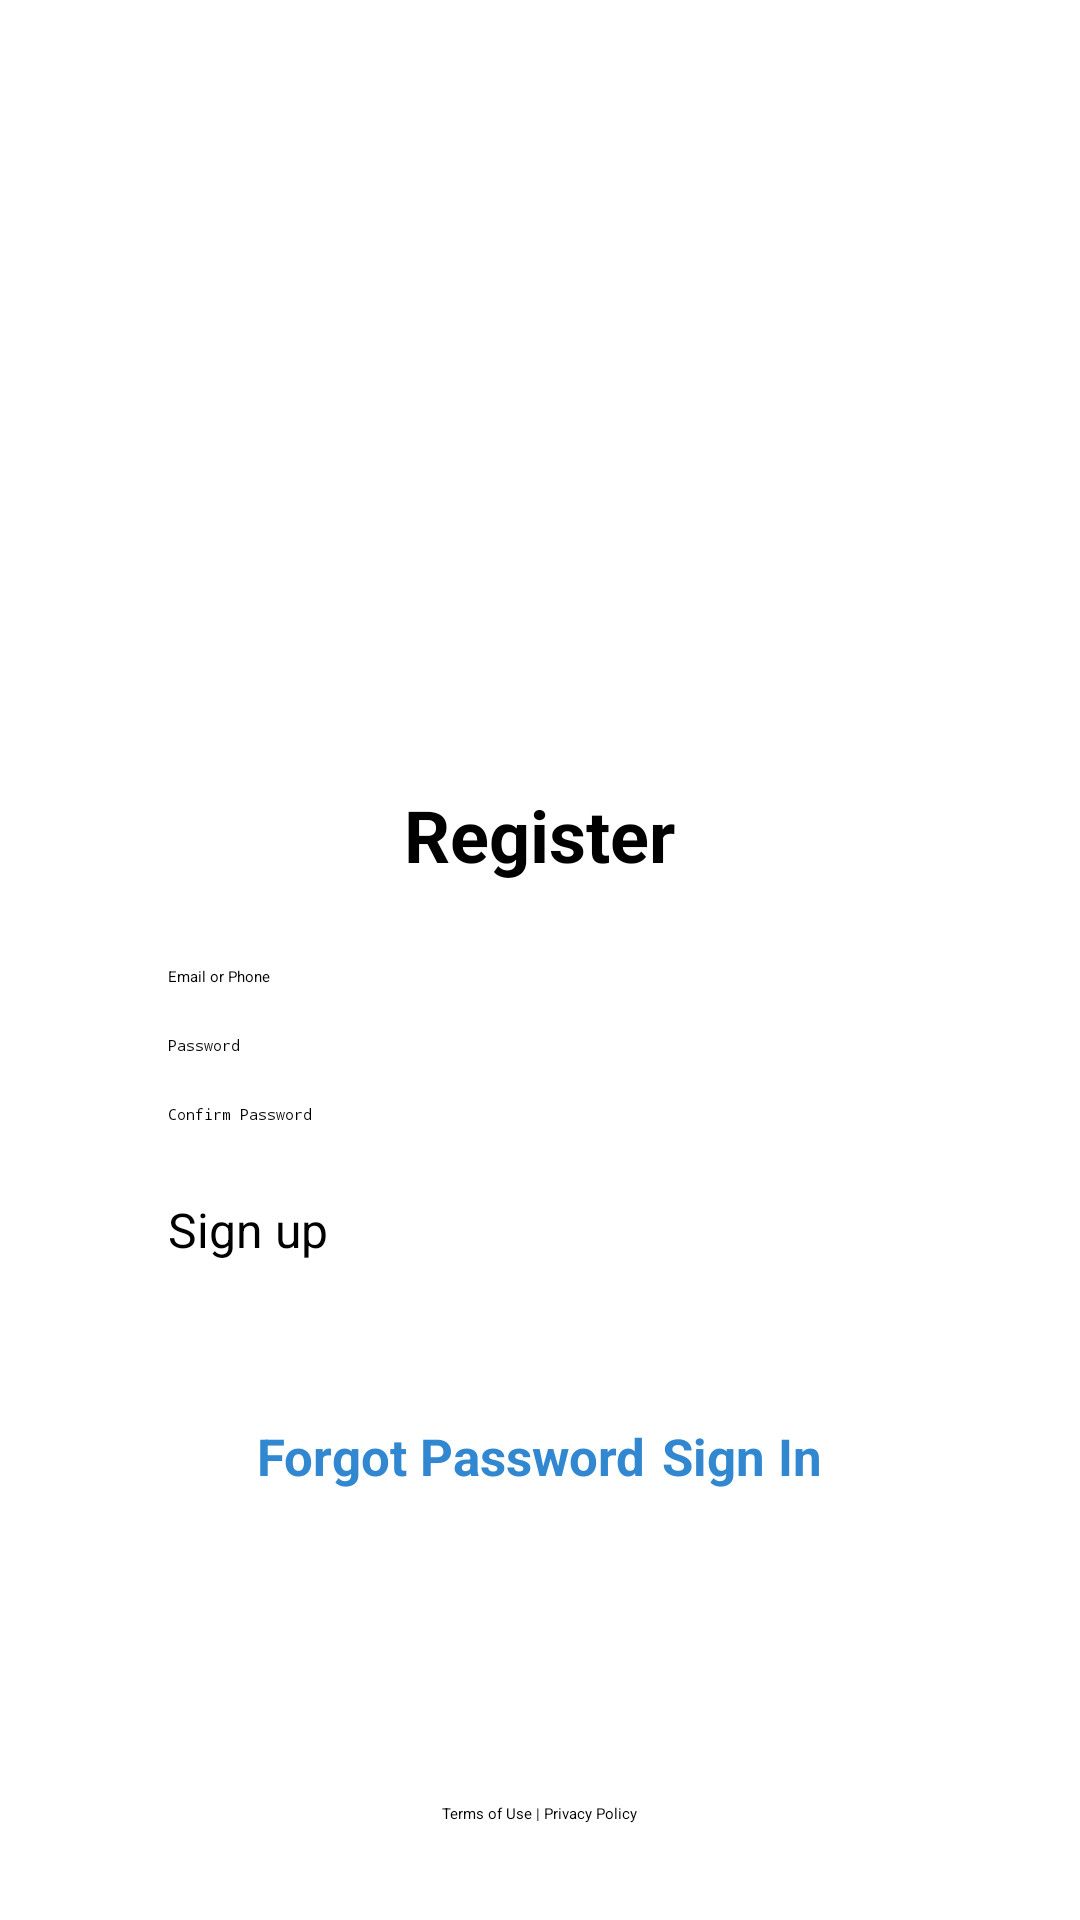

Here is an Android app screen rendered from its layout file. Give the layout XML and the strings, colors and styles it references.
<!-- AndroidManifest.xml: application theme Theme.Appquanlichitieu -->
<!-- res/layout/activity_sign_up.xml -->
<?xml version="1.0" encoding="utf-8"?>
<RelativeLayout xmlns:android="http://schemas.android.com/apk/res/android"
    xmlns:app="http://schemas.android.com/apk/res-auto"
    xmlns:tools="http://schemas.android.com/tools"
    android:id="@+id/main"
    android:layout_width="match_parent"
    android:layout_height="match_parent"
    android:background="@color/white"
    tools:context=".SignUpActivity"
    android:padding="16dp">

    <ImageView
        android:id="@+id/logo"
        android:layout_width="wrap_content"
        android:layout_height="222dp"
        android:layout_centerHorizontal="true"
        android:layout_marginBottom="24dp"
        android:src="@drawable/logo_asm" />

    <TextView
        android:layout_width="wrap_content"
        android:layout_height="wrap_content"
        android:layout_below="@id/logo"
        android:layout_centerHorizontal="true"
        android:gravity="center"
        android:text="Register"
        android:textSize="24sp"
        android:textStyle="bold" />

    <LinearLayout
        android:id="@+id/ln1"
        android:layout_width="match_parent"
        android:layout_height="wrap_content"
        android:layout_below="@id/logo"
        android:layout_marginTop="60dp"
        android:orientation="vertical"
        android:paddingStart="40dp"
        android:paddingEnd="40dp">

        <EditText
            android:id="@+id/emailEditText"
            android:layout_width="match_parent"
            android:layout_height="wrap_content"
            android:hint="Email or Phone"
            android:inputType="textEmailAddress" />

        <EditText
            android:id="@+id/passwordEditText"
            android:layout_width="match_parent"
            android:layout_height="wrap_content"
            android:layout_marginTop="16dp"
            android:hint="Password"
            android:inputType="textPassword" />

        <EditText
            android:id="@+id/ConfirmpasswordEditText"
            android:layout_width="match_parent"
            android:layout_height="wrap_content"
            android:layout_marginTop="16dp"
            android:hint="Confirm Password"
            android:inputType="textPassword" />
    </LinearLayout>

    <Button
        android:id="@+id/signInButton"
        android:layout_width="match_parent"
        android:layout_height="60dp"
        android:layout_below="@id/ln1"
        android:layout_marginStart="40dp"
        android:layout_marginTop="24dp"
        android:layout_marginEnd="40dp"
        android:backgroundTint="#F6918D"
        android:text="Sign up"
        android:textColor="@color/black"
        android:textSize="16sp"
        app:cornerRadius="15dp" />

    <LinearLayout
        android:layout_width="match_parent"
        android:layout_height="wrap_content"
        android:layout_below="@id/signInButton"
        android:layout_marginTop="15dp"
        android:orientation="horizontal"
        android:gravity="center">

        <Button
            android:id="@+id/btnForgot"
            android:layout_width="wrap_content"
            android:layout_height="wrap_content"
            android:layout_marginEnd="-10dp"
            android:background="@android:color/transparent"
            android:text="Forgot Password"
            android:textColor="#3288D0"
            android:textSize="17dp"
            android:textStyle="bold" />

        <Button
            android:id="@+id/btnSignIn"
            android:layout_width="wrap_content"
            android:layout_height="wrap_content"
            android:layout_marginStart="15dp"
            android:background="@android:color/transparent"
            android:text="Sign In"
            android:textColor="#3288D0"
            android:textSize="17dp"
            android:textStyle="bold" />
    </LinearLayout>

    <TextView
        android:layout_width="wrap_content"
        android:layout_height="wrap_content"
        android:layout_alignParentBottom="true"
        android:layout_centerHorizontal="true"
        android:layout_marginBottom="16dp"
        android:text="Terms of Use | Privacy Policy"
        android:textColor="@color/black" />
</RelativeLayout>
<!-- resources referenced by this layout -->
<resources>
  <color name="black">#FF000000</color>
  <color name="white">#FFFFFFFF</color>
</resources>
